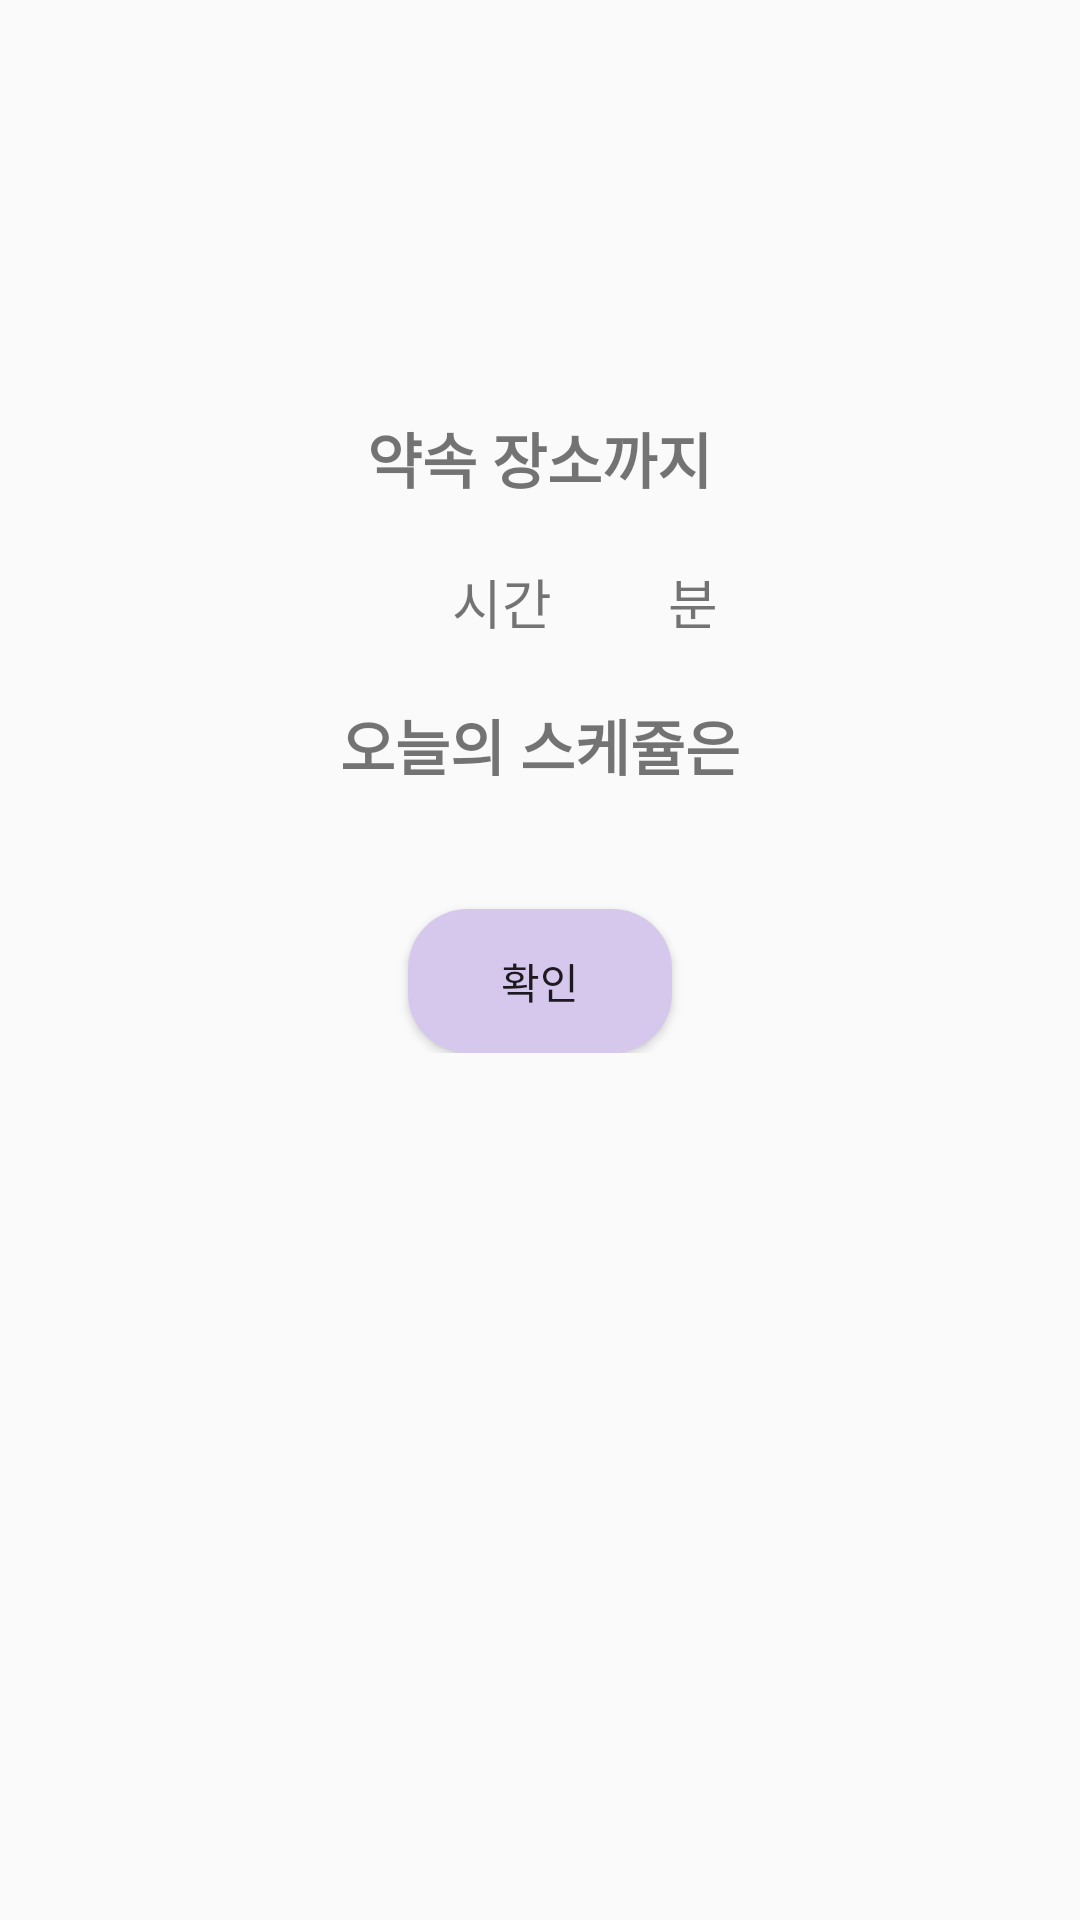

Reconstruct the res/layout file that produces this screen, plus the resources it refers to.
<!-- AndroidManifest.xml: application theme AppTheme -->
<!-- res/layout/activity_alarmset.xml -->
<?xml version="1.0" encoding="utf-8"?>
<LinearLayout xmlns:android="http://schemas.android.com/apk/res/android"
    xmlns:tools="http://schemas.android.com/tools"
    android:layout_width="match_parent"
    android:layout_height="match_parent"
    android:orientation="vertical">

    <LinearLayout
        android:layout_width="match_parent"
        android:layout_height="wrap_content"
        android:gravity="center"
        android:orientation="vertical"
        android:layout_margin="25dp">

        <ImageView
            android:layout_width="110dp"
            android:layout_height="93dp"
            android:src="@drawable/dinosaur" />

        <TextView
            android:id="@+id/checkInputTime"
            android:layout_width="wrap_content"
            android:layout_height="wrap_content"
            android:layout_marginTop="20dp"
            android:layout_marginBottom="20dp"
            android:text="약속 장소까지"
            android:textSize="20dp"
            android:textStyle="bold" />

        <LinearLayout
            android:layout_width="match_parent"
            android:layout_height="wrap_content"
            android:gravity="center"
            android:orientation="horizontal">

            <TextView
                android:id="@+id/checkInputHour"
                android:layout_width="30dp"
                android:layout_height="wrap_content"
                android:textSize="18dp"
                android:gravity="center"/>

            <TextView
                android:layout_width="wrap_content"
                android:layout_height="wrap_content"
                android:textSize="18dp"
                android:text="시간  " />

            <TextView
                android:id="@+id/checkInputMinute"
                android:layout_width="30dp"
                android:layout_height="wrap_content"
                android:textSize="18dp"
                android:gravity="center"/>

            <TextView
                android:layout_width="wrap_content"
                android:layout_height="wrap_content"
                android:textSize="18dp"
                android:text="분" />
        </LinearLayout>

        <TextView
            android:layout_width="wrap_content"
            android:layout_height="wrap_content"
            android:layout_marginVertical="20dp"
            android:text="오늘의 스케쥴은"
            android:textSize="20dp"
            android:textStyle="bold" />

        <android.support.v7.widget.RecyclerView
            android:id="@+id/alarmView"
            android:layout_width="match_parent"
            android:layout_height="0dp"
            android:layout_weight="9">

        </android.support.v7.widget.RecyclerView>

        <Button
            android:id="@+id/checkOk"
            android:layout_width="wrap_content"
            android:layout_height="wrap_content"
            android:layout_gravity="center"
            android:layout_marginTop="20dp"
            android:background="@drawable/btn_rounded"
            android:text="확인"/>

    </LinearLayout>
</LinearLayout>
<!-- resources referenced by this layout -->
<resources>
  <!-- drawable btn_rounded (drawable) -->
  <?xml version="1.0" encoding="utf-8"?>
  <shape xmlns:android="http://schemas.android.com/apk/res/android">
      <solid android:color="#D6C7ED"/>
      <corners
          android:bottomLeftRadius="20dp"
          android:bottomRightRadius="20dp"
          android:topLeftRadius="20dp"
          android:topRightRadius="20dp"/>
  </shape>
  <style name="AppTheme" parent="Theme.AppCompat.Light.NoActionBar" />
</resources>
